Run: headless pygame with SDL's dummy video driver; simulated clock (each Clock.tick advances the game by its frame time, no real sleeping); random seed 0; keys injected as events and as key.get_pressed() state; mouse plan: one left click at the window centre at the start of phase 2, then a move to the lower-right quarter at the start of phase 3.
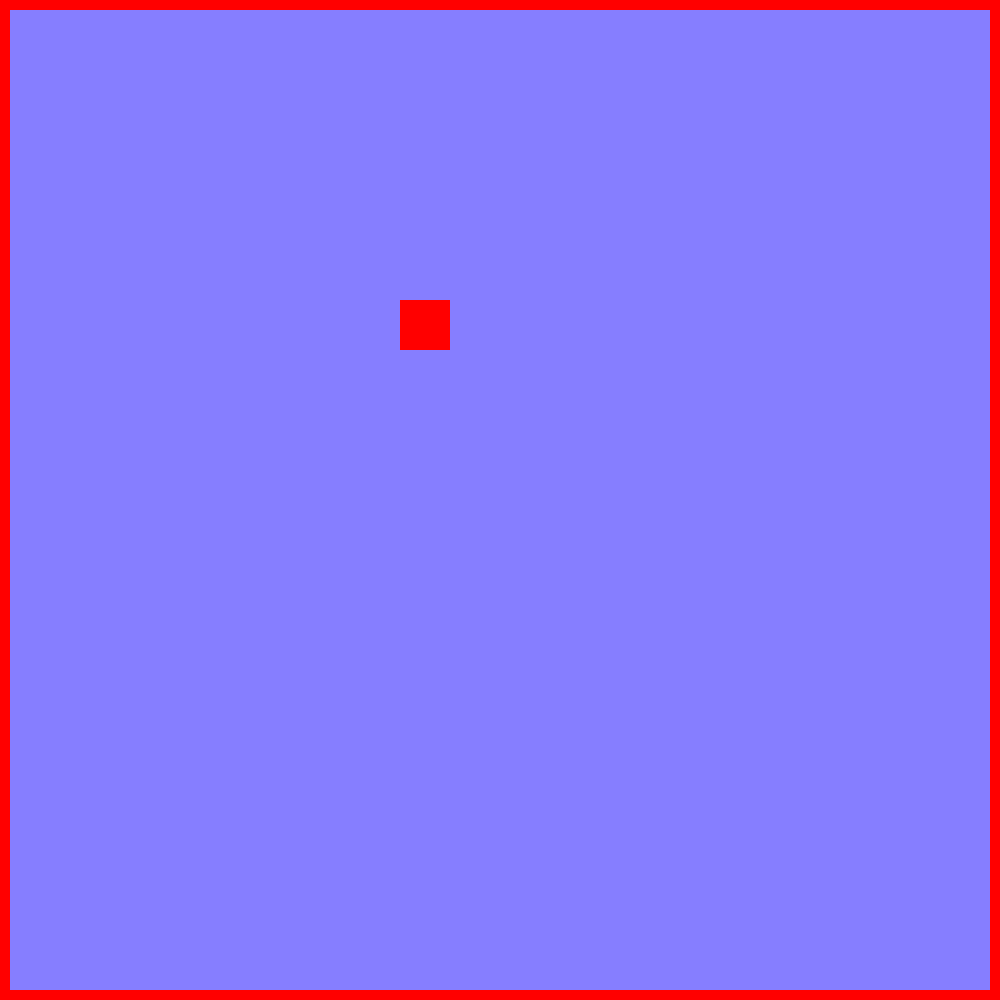
Frame 1 of 4 · flips 1–60 · no input
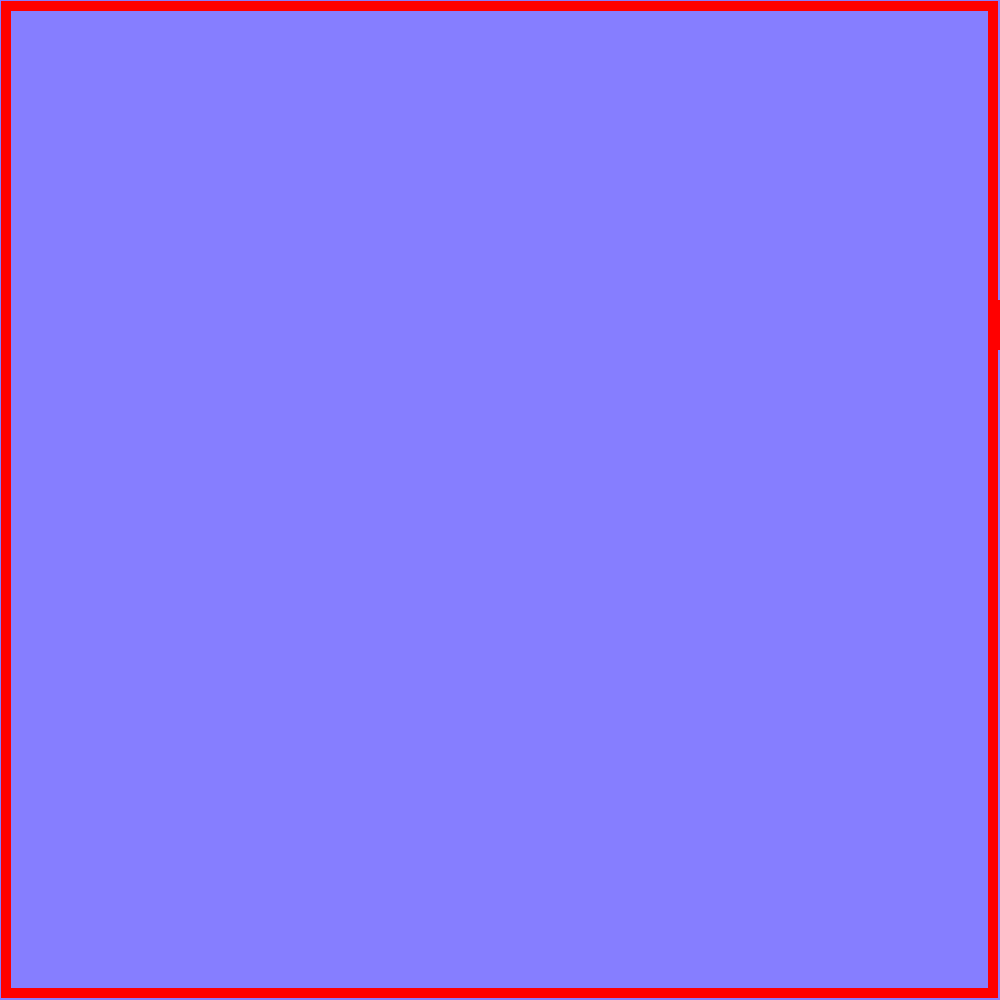
Frame 2 of 4 · flips 61–180 · clicked the window centre · tapped SPACE, RETURN · held RIGHT (→), D
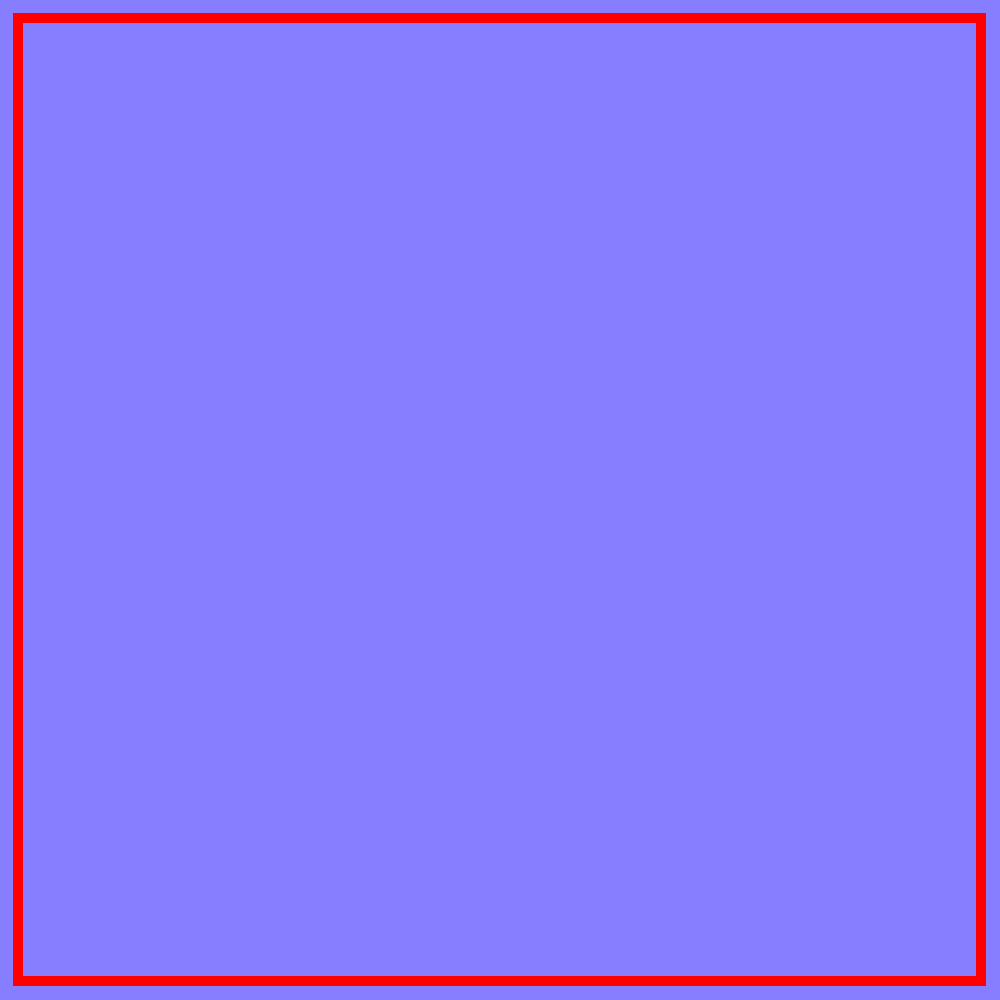
Frame 3 of 4 · flips 181–300 · moved the mouse to the lower-right quarter · held DOWN (↓), S
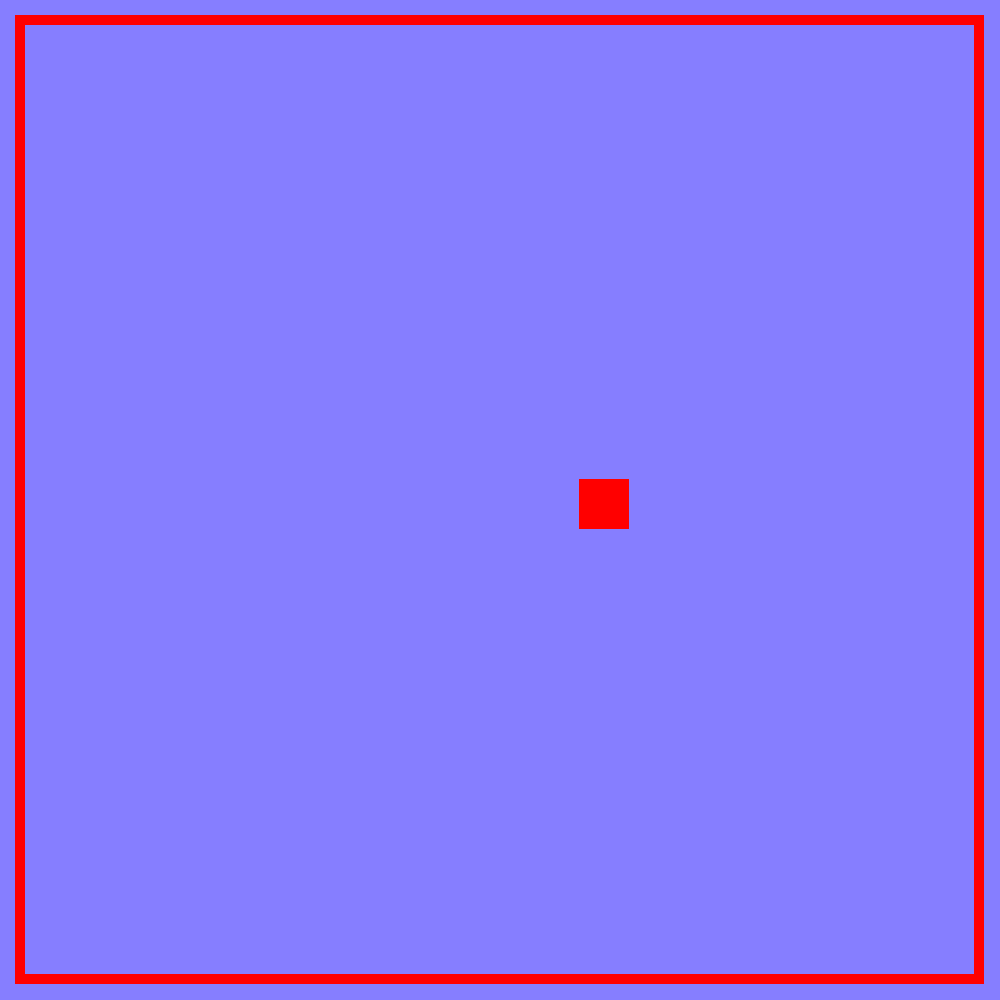
Frame 4 of 4 · flips 301–420 · held LEFT (←), A, UP (↑), W

The pygame program that drew these frames:

import pygame 
import time

class Game:
    characters = []
    def __init__(self):
        self.height = 1000
        self.width = 1000
        self.player = Character(400,300, "blue")
        self.enemy = Character(400,300, "red")
        self.border = Border(0, 0, self.width, self.height)
        self.player.setEnemy(self.enemy)
        self.enemy.setEnemy(self.player)
        self.characters.append(self.player)
        self.characters.append(self.enemy)
        self.startGame()
        

    def playStep(self):
        for character in self.characters:
            character.Move()
            character.Shoot()
            character.checkCollisionWithEnemyBullet()
            self.border.checkCollision(character)

    def startGame(self):
        pygame.init()
        screen = pygame.display.set_mode((self.width, self.height))
        clock = pygame.time.Clock()
        running = True

        while running:
            for event in pygame.event.get():
                if event.type == pygame.QUIT:
                    running = False

            #draw to Screen
            screen.fill((134, 126, 255))
            for character in self.characters:
                character.draw(screen)
                for bullet in character.bullets:
                    bullet.draw(screen)
            self.border.draw(screen)

            self.surface = pygame.surfarray.array3d(pygame.display.get_surface())
            self.height, self.width, self.channels = self.surface.shape

            #Play step
            self.playStep()


            # flip() the display to put your work on screen
            pygame.display.flip()
            #Set FPS
            clock.tick(60)

        pygame.quit()


class Character:
    x = 0
    y = 0
    width = 50
    height = 50
    playerspeed = 5

    def __init__(self, x, y, colour):
        self.colour = colour
        self.x = x
        self.y = y
        self.bullets = []
        self.collider = None
        self.enemy = None
        self.moveDir = pygame.math.Vector2(0, 0)
        self.shotTime = time.time()


    def Move(self):
        #Player Movement
        self.moveDir = pygame.math.Vector2(0, 0)
        keys = pygame.key.get_pressed()
        if keys[pygame.K_a]:
            self.moveDir.x -= 1
        if keys[pygame.K_d]:
            self.moveDir.x += 1
        if keys[pygame.K_w]:
            self.moveDir.y -= 1
        if keys[pygame.K_s]:
            self.moveDir.y += 1
        if self.moveDir.x != 0 or self.moveDir.y != 0:
            self.moveDir = self.moveDir.normalize()
        self.x += self.moveDir.x * self.playerspeed
        self.y += self.moveDir.y * self.playerspeed

    def Shoot(self):
        #Player Shooting 
        mouse_buttons = pygame.mouse.get_pressed()
        if mouse_buttons[0] and self.shotTime + 1 < time.time():
            click_pos = pygame.mouse.get_pos()
            moveVec = pygame.math.Vector2(click_pos[0] - self.x, click_pos[1] - self.y)
            if moveVec.x != 0 or moveVec.y != 0:
                moveVec = moveVec.normalize()
            bullet = Bullet(self.x, self.y, moveVec, self)
            self.bullets.append(bullet)            
            self.shotTime = time.time()

        for bullet in self.bullets:
            bullet.moveBullet()

    def setEnemy(self, enemy):
        self.enemy = enemy

    def checkCollisionWithEnemyBullet(self):
        for bullet in self.enemy.bullets:
            if bullet.collider is not None:
                if self.collider.colliderect(bullet.collider) :
                    bullet.destroyBullet()
                    ##TODO add negative reward

    def draw(self, screen):
        self.collider = pygame.draw.rect(screen, self.colour, (self.x, self.y, self.width, self.height))
        


class Bullet:
    x = 0
    y = 0
    width = 10
    height = 10
    colour = (44, 44, 44)
    shootDuration = 100
    shootSpeed = 8
    TimeToLive = 1000

    def __init__(self, x, y, direction : pygame.math.Vector2, shotBy : Character):
        self.x = x
        self.y = y
        self.direction = direction
        self.shotby = shotBy
        self.collider = None

    def moveBullet(self):
        self.x += self.direction.x * self.shootSpeed
        self.y += self.direction.y * self.shootSpeed
        self.TimeToLive -= 1
        if self.TimeToLive <= 0:
            self.destroyBullet()

    def destroyBullet(self):
        self.shotby.bullets.remove(self)
        del self

    def draw(self, screen):
        self.collider = pygame.draw.rect(screen, self.colour, (self.x, self.y, self.width, self.height))

class Border: 
    def __init__(self, x, y, width, height):
        self.x = x
        self.y = y
        self.width = width
        self.height = height
        self.collider = None
        self.broadth = 10

    def draw(self, screen):
        self.collider = pygame.draw.rect(screen, (255, 0, 0), (self.x, self.y, self.width, self.height), self.broadth)

    def checkCollision(self, player):
        if player is not None:
            if player.collider is not None:
                if not player.collider.colliderect(pygame.Rect(self.broadth +self.x + player.width ,self.broadth + self.y +player.height ,1000 - player.width *2 -(1000- self.width) - self.broadth *2, 1000  - player.height *2 - (1000 -self.height) - self.broadth * 2)):
                    self.decreaseRadius(0.1)
    
    def decreaseRadius(self, amount):
        self.width -= amount
        self.height -= amount
        self.x += amount / 2
        self.y += amount / 2
        if self.width <= 0 or self.height <= 0:
            self.width = 0
            self.height = 0

game = Game()
